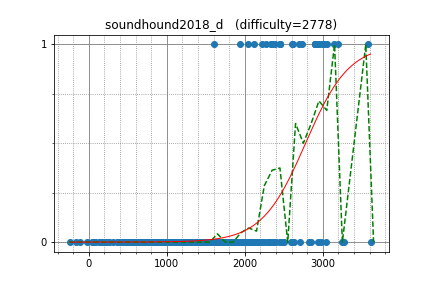

Data behind this chart, as committed beside it:
yosupo, 3249.415338, 0
uwi, 3056, 1
LayCurse, 1609, 1
natsugiri, 2901, 1
tozangezan, 2956, 1
asi1024, 2898, 1
dohatsutsu, 2271, 1
kmjp, 3009, 1
Huziwara, 2984, 1
yutaka1999, 3573, 1
logicmachine, 2612, 1
ats5515, 2338, 1
btk15049, 2453, 1
beet, 2353, 1
japlj, 3144, 1
ei13333, 2453, 1
rickytheta, 2692, 1
latte0119, 2918, 1
catupper, 2609, 1
tanzaku, 2334, 1
yokozuna57, 2896, 1
kawatea, 2900, 1
eiya, 2036, 1
riantkb, 2390, 1
WA_TLE, 2727, 1
koyumeishi, 2112, 1
yukim, 2217, 1
tomerun, 2926, 1
TangentDay, 2449, 1
fine, 1940, 1
zscoder, 2853, 0
drafear, 2471, 0
okaduki, 2134, 0
kazuma, 2158, 0
nuip, 2820, 0
primenumber, 2100, 0
Yang33, 1664, 0
yamad, 2105, 0
amylase, 2394, 0
sky58, 3043, 0
leaf1415, 1935, 0
ryoissy, 2317, 0
femto16, 2176, 0
haji, 1789, 0
climpet, 2932, 0
mamekin, 2505, 0
autumn_eel, 1808, 0
leign, 2187, 0
sntea, 1848, 0
etonagisa, 1861, 0
kusano, 2153, 0
FF256grhy, 2026, 0
platypus, 2289, 0
selpo, 1970, 0
minaminao, 1992, 0
math, 2627, 0
nwin, 2184, 0
tubo28, 1834, 0
m_buyoh, 1782, 0
E869120, 2706, 0
smiken, 2226, 0
... 439 more rows
